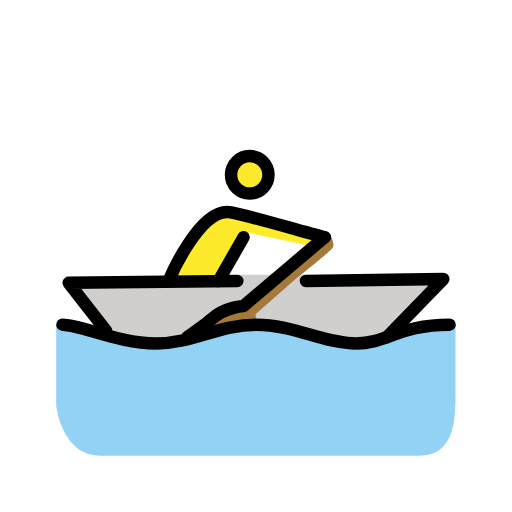
t = 0.00 s
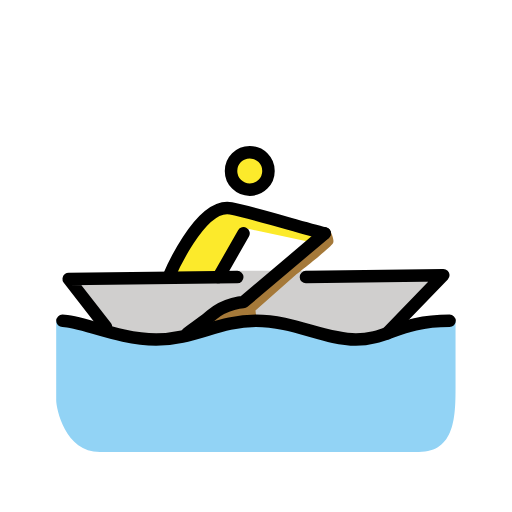
t = 0.79 s
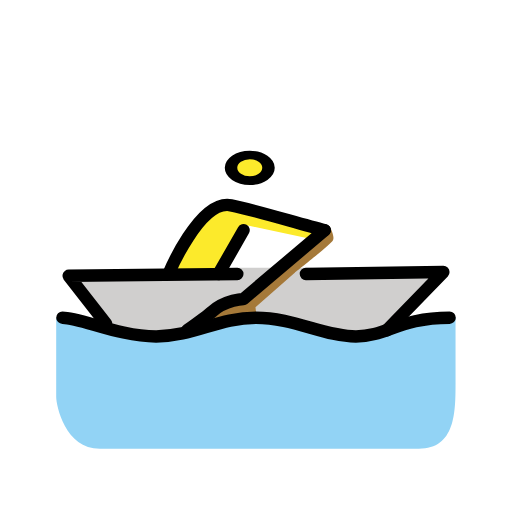
t = 1.43 s
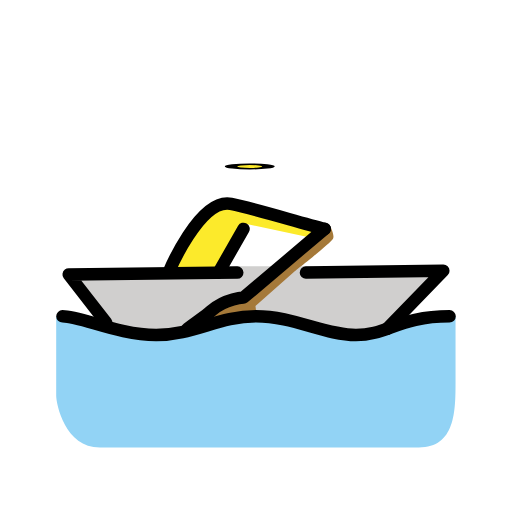
t = 2.10 s
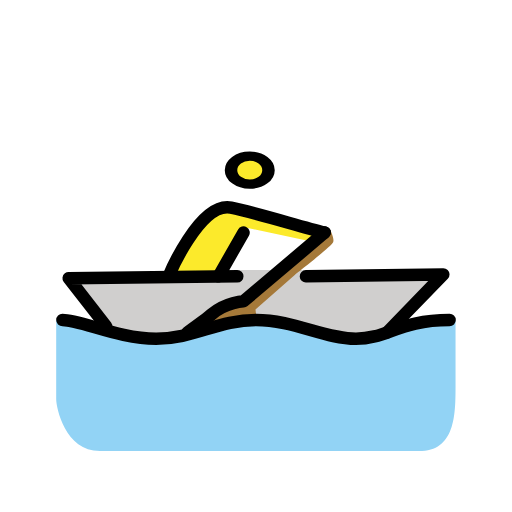
t = 2.85 s
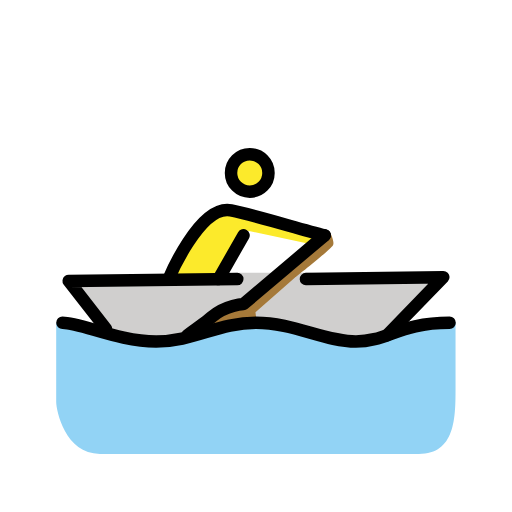
t = 3.41 s

The animated SVG that drew these frames (rendered in a browser with its animation timeline set to each time). Animation: 3 SMIL elements (animateTransform=3); one cycle of 4.20 s, repeats indefinitely.

<?xml version='1.0' encoding='utf-8'?>
<svg xmlns="http://www.w3.org/2000/svg" id="emoji" viewBox="-5 -5 82 82" width="200" height="200" role="img">
  <title>OpenMoji: person rowing boat</title><g><g id="color">
    <polygon fill="#D0CFCE" stroke="none" points="58,48 66,39.7002 44,39 33,39 6,40.2998 12,48 18,50.167 26.833,48.75 36,47 43.167,48.167 52,50" />
    <path fill="#92D3F5" stroke="none" d="M67.958,46.958C59.958,46.958,57,50,52,50s-10-3-16-3s-10,3-16,3S7,47,4,47c0,0,0,10.916,0,12.666 C4,61.082,5.4189,68,11,68c5.6689,0,19.0635,0,24.9795,0c3.083,0,20.1035,0,26.1035,0c5.832,0,5.876-5.834,5.876-10.5215 C67.959,54.8125,67.958,46.958,67.958,46.958z" />
    <path fill="#A57939" stroke="none" d="M25,49c0,0,3.0557-2.1807,4-3c2.1367-1.8535,5-2,5-2l13-11l0.75-0.666c0,0,0.916,1.582,0.582,2.249 S42.25,39.75,42.25,39.75l-6.334,5.583l0.251,2.084l-9.334,1.333L25,49z" />
  </g>
  <g id="hair" />
  <g id="skin">
    <g transform="translate(35.0 23.0)"><g><g transform="translate(-35.0 -23.0)"><circle cx="35" cy="23" r="3" fill="#FCEA2B" stroke="none" />
    </g><animateTransform attributeName="transform" type="scale" values="1 1;1 1;1 .12;1 1;1 1" dur="4.2s" repeatCount="indefinite" /></g></g><path fill="#FCEA2B" stroke="none" d="M47,33c-4-1-11.0996-3.2002-15-4c-5-1-10,11-10,11h8l4.5039-7.791l10.166,2.166" />
  </g>
  <g id="skin-shadow" />
  <g id="line">
    <polyline fill="none" stroke="#000000" stroke-linecap="round" stroke-linejoin="round" stroke-miterlimit="10" stroke-width="2" points="12,48 6,40.2998 33,40" />
    <g transform="translate(35.0 23.0)"><g><g transform="translate(-35.0 -23.0)"><circle cx="35" cy="23" r="3" fill="none" stroke="#000000" stroke-linecap="round" stroke-linejoin="round" stroke-miterlimit="10" stroke-width="2" />
    </g><animateTransform attributeName="transform" type="scale" values="1 1;1 1;1 .12;1 1;1 1" dur="4.2s" repeatCount="indefinite" /></g></g><path fill="none" stroke="#000000" stroke-linecap="round" stroke-linejoin="round" stroke-miterlimit="10" stroke-width="2" d="M47,33c-4-1-11.0996-3.2002-15-4c-5-1-10,11-10,11" />
    <line x1="30" x2="34" y1="40" y2="33" fill="none" stroke="#000000" stroke-linecap="round" stroke-linejoin="round" stroke-miterlimit="10" stroke-width="2" />
    <path fill="none" stroke="#000000" stroke-linecap="round" stroke-linejoin="round" stroke-miterlimit="10" stroke-width="2" d="M5,47c3,0,9,3,15,3s10-3,16-3s11,3,16,3s7-3,15-3" />
    <path fill="none" stroke="#000000" stroke-linecap="round" stroke-linejoin="round" stroke-miterlimit="10" stroke-width="2" d="M25,49c0,0,3.0557-2.1807,4-3c2.1367-1.8535,5-2,5-2l13-11" />
    <polyline fill="none" stroke="#000000" stroke-linecap="round" stroke-linejoin="round" stroke-miterlimit="10" stroke-width="2" points="56.9775,49 66,39.7002 44,40" />
  </g>
<animateTransform attributeName="transform" type="translate" values="0 0;0 -1.5;0 0" dur="3.8s" repeatCount="indefinite" /></g></svg>
